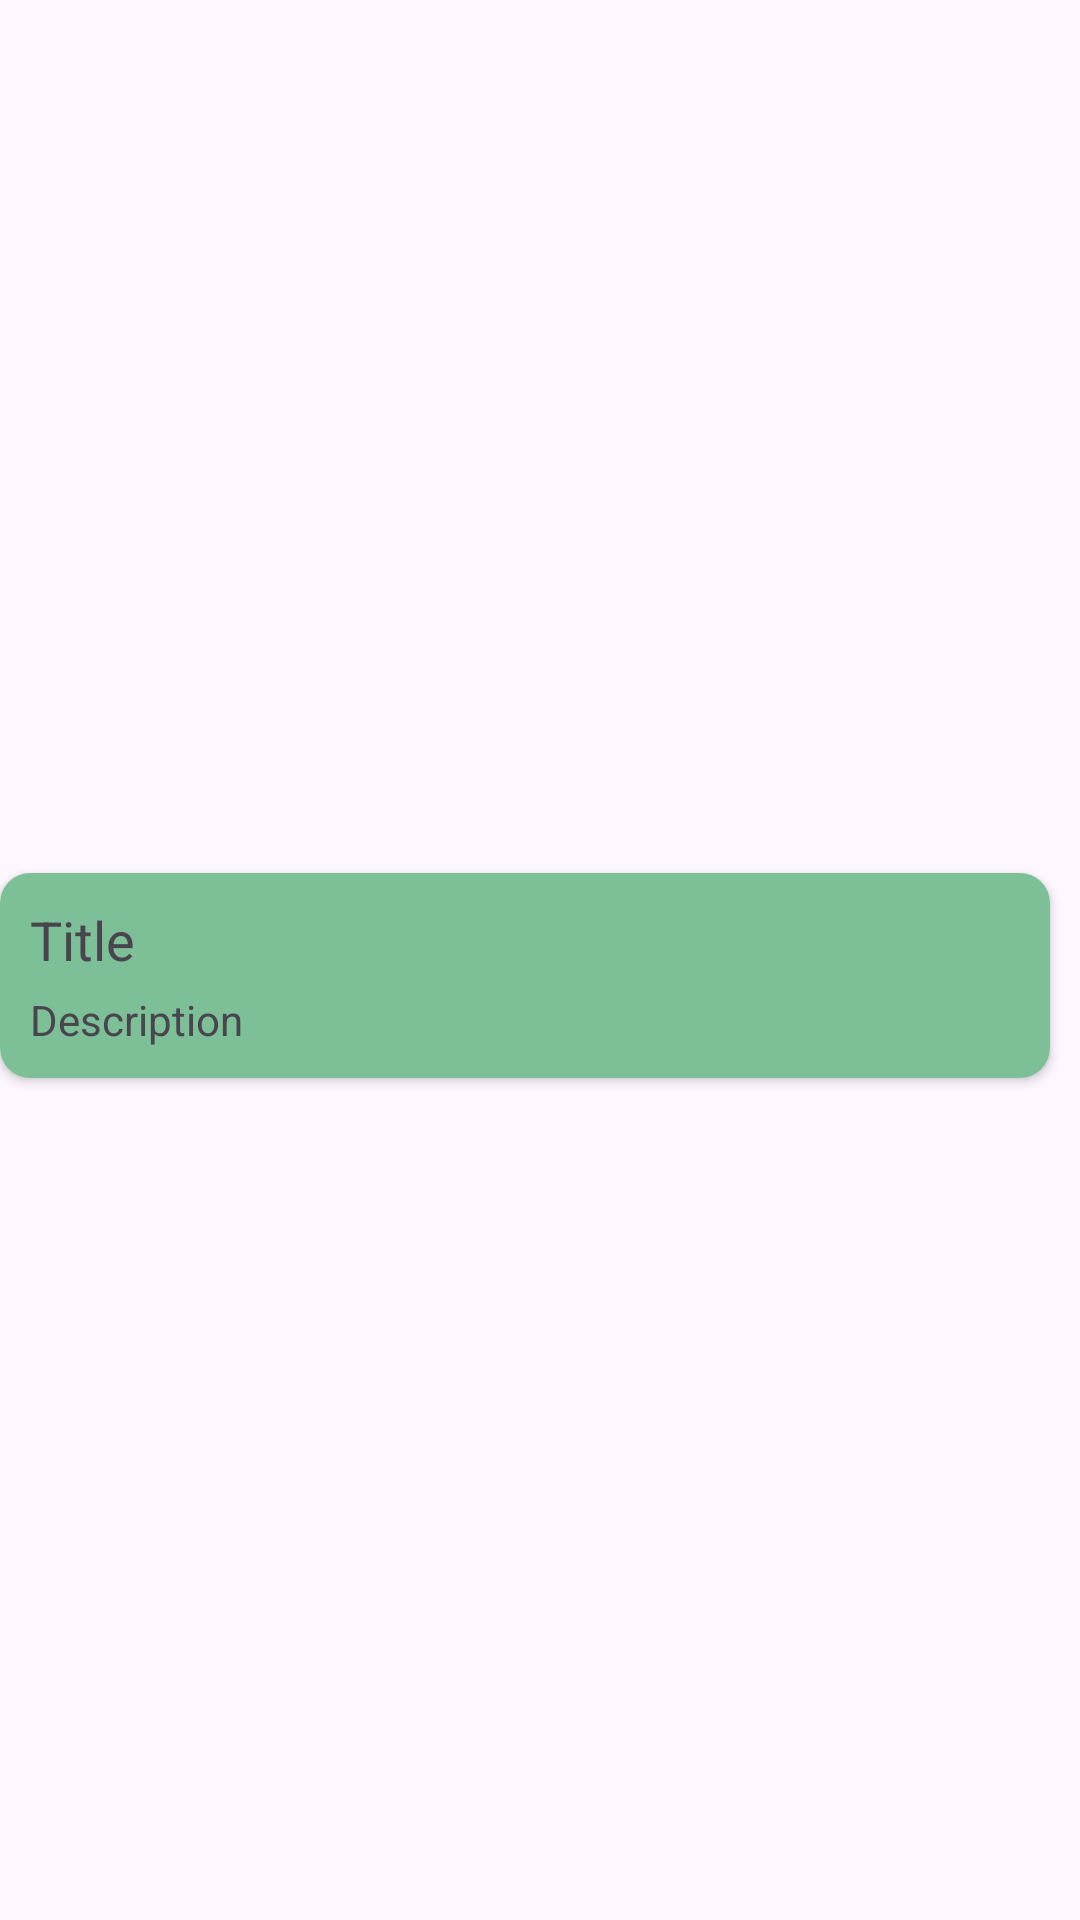

Layout XML and referenced resources for this Android screen:
<!-- AndroidManifest.xml: application theme Theme.Organaizer -->
<!-- res/layout/recicle_view_plate.xml -->
<?xml version="1.0" encoding="utf-8"?>
<androidx.constraintlayout.widget.ConstraintLayout xmlns:android="http://schemas.android.com/apk/res/android"
    xmlns:app="http://schemas.android.com/apk/res-auto"
    xmlns:tools="http://schemas.android.com/tools"
    android:layout_width="match_parent"
    android:layout_height="wrap_content">

    <androidx.cardview.widget.CardView
        android:layout_width="match_parent"
        android:layout_height="wrap_content"
        android:layout_marginTop="10dp"
        android:layout_marginEnd="10dp"
        app:cardCornerRadius="10dp"
        app:layout_constraintBottom_toBottomOf="parent"
        app:layout_constraintEnd_toEndOf="parent"
        app:layout_constraintStart_toStartOf="parent"
        app:layout_constraintTop_toTopOf="parent"
        tools:ignore="MissingConstraints">

        <androidx.constraintlayout.widget.ConstraintLayout
            android:id="@+id/container"
            android:layout_width="match_parent"
            android:layout_height="wrap_content"
            android:background="#7DBF96">

            <TextView
                android:id="@+id/textViewTitleOrTime"
                android:layout_width="wrap_content"
                android:layout_height="wrap_content"
                android:layout_marginStart="10dp"
                android:layout_marginTop="10dp"
                android:text="Title"
                android:textSize="18dp"
                app:layout_constraintStart_toStartOf="parent"
                app:layout_constraintTop_toTopOf="parent" />

            <TextView
                android:id="@+id/textViewTask"
                android:layout_width="match_parent"
                android:layout_height="wrap_content"
                android:layout_marginStart="10dp"
                android:layout_marginTop="5dp"
                android:layout_marginEnd="10dp"
                android:layout_marginBottom="10dp"
                android:text="Description"
                android:textSize="14dp"
                app:layout_constraintBottom_toBottomOf="parent"
                app:layout_constraintEnd_toEndOf="parent"
                app:layout_constraintStart_toStartOf="parent"
                app:layout_constraintTop_toBottomOf="@+id/textViewTitleOrTime"
                tools:ignore="TextSizeCheck" />

        </androidx.constraintlayout.widget.ConstraintLayout>
    </androidx.cardview.widget.CardView>
</androidx.constraintlayout.widget.ConstraintLayout>
<!-- resources referenced by this layout -->
<resources>
  <style name="Theme.Organaizer" parent="Base.Theme.Organaizer" />
  <style name="Base.Theme.Organaizer" parent="Theme.Material3.DayNight.NoActionBar">
          
          
      </style>
</resources>
